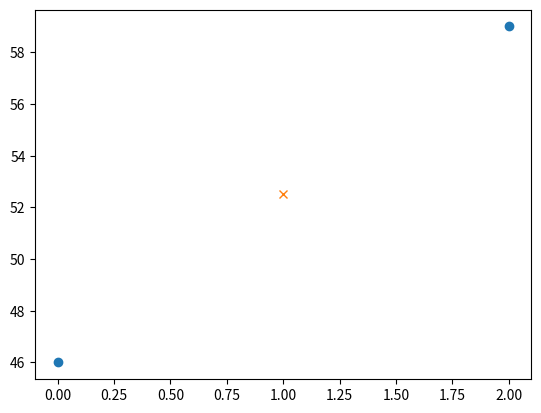
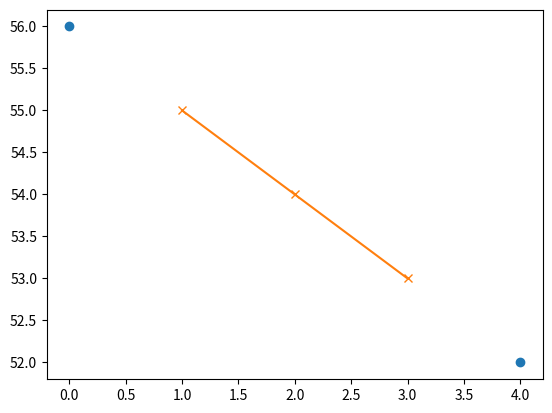

Here is the Python script that generated these plots, in order:
import math
import random
import numpy as np
import pandas as pd
from scipy.interpolate import interp1d
import matplotlib.pyplot as plt
import scipy


def main():
    # for test purposes, later: output of the peak_detecting_algorithm
    peaks = np.array([4.0, 20.0, 72.0, 131.0, 164.0, 227.0, 282.0, 316.0, 364.0, 413.0, 459.0, 505.0, 554.0, 610.0, 666.0,
                      720.0, 776.0, 880.0, 890.0])

    ibi_data = get_inter_beat_intervals(peak_data=peaks)

    ectopic_beat_indices, ectopic_beats, normal_beat_indices, normal_beats = mark_ectopic_beats(ibi_data)

    print()
    for ebi in range(len(ectopic_beat_indices[0])):
        print('Ectopic beat found at pos ', ectopic_beat_indices[0][ebi], ' with the value of ', ectopic_beats[ebi])
    index_sequences, value_sequences = mark_ectopic_beat_sequences(ectopic_beat_indices=ectopic_beat_indices,
                                                                   ectopic_beat_values=ectopic_beats)
    print()
    n_beats_to_replace, n_beats_to_insert, interpolation_mode, adapted_ibi_data, indices_to_replace = \
        calculate_number_of_substitution_intervals(ibi_data=ibi_data, ectopic_beat_indices=ectopic_beat_indices,
                                                   eb_index_sequences=index_sequences,
                                                   eb_value_sequences=value_sequences,
                                                   normal_beat_values=normal_beats)

    print()
    norm_beat_percentage = interval_dismissal_decider(n_beats_to_replace, normal_beat_indices)
    print()
    linear_interpolation(new_ibi_data=adapted_ibi_data, interpolation_mode=interpolation_mode,
                         number_of_beats_to_insert=n_beats_to_insert, indices_to_replace=indices_to_replace)


def get_inter_beat_intervals(peak_data):
    """A function that generates a set of inter beat intervals from a peak data set.
    Following the convention suggested by Task Force (1996). The discrete event series (DES) is the plot of
    R_(i)-R_(i-1) at the time R_(i) occurred."""

    inter_beat_intervals = np.zeros(len(peak_data)-1)

    for p in range(len(peak_data)):
        if p > 0:
            ibi = peak_data[p] - peak_data[p-1]
            np.put(inter_beat_intervals, [p-1], ibi)

    return inter_beat_intervals                 # returns ibi in samples


def mark_ectopic_beats(ibi_data):
    """A function that finds all ectopic or artifact beats as classified by a given method.
    Marks physiologically impossible inter beat intervals as ectopic or artifact beats."""
    # a method that searches for ectopic beats and gives back an array,
    #       holding the indices of all ectopic beats (ectopic_beat_indices)

    # for test purposes an ibi outside the physiologic bounds will be classified as an ectopic beat, or artifact beat
    # HR 50-200 (might adapt to baseline measurement)
    # HR 45 = ibi 1.33 = 85 samples
    # HR 200 = ibi 0.3 =  19 samples
    bins = pd.cut(ibi_data, [0, 19, 85, np.inf], labels=['out_low', 'in_range', 'out_high'])
    ectopic_beat_indices = np.where(bins.T != 'in_range')         # stores all indices inside a tuple
    ectopic_beat_values = ibi_data[bins.T != 'in_range']          # stores all values in an array

    normal_beat_indices = np.where(bins.T == 'in_range')
    normal_beat_values = ibi_data[bins.T == 'in_range']
    # Note: this segment works

    # as suggested in Choi and Shin (2018) according to Kamath
    # an ectopic beat occurred when 0.675*ibi_(n-1) < ibi_(n) < 1.245*ibi_(n-1)
    # ectopic_beat_indices = list([])
    # ectopic_beat_values = list([])
    #
    # for i in range(len(ibi_data)):
    #     print(ibi_data[i])
    #     if i > 0:
    #         if ibi_data[i] > (0.675*ibi_data[i-1]):
    #             ectopic_beat_indices.append(i)
    #             ectopic_beat_values.append(ibi_data[i])
    #         elif ibi_data[i] < (1.245*ibi_data[i-1]):
    #             ectopic_beat_indices.append(i)
    #             ectopic_beat_values.append(ibi_data[i])
    # Note: code segment works but method flagged every ibi as eb

    return ectopic_beat_indices, ectopic_beat_values, normal_beat_indices, normal_beat_values


def mark_ectopic_beat_sequences(ectopic_beat_indices, ectopic_beat_values):
    """A function that identifies sequences or groups of irregular beats.
    Output: Two lists; 1. index_sequences, holding the indices of all the beats and sequences 2. value_sequences,
    holding the values of all the beats and sequences at the indices of index_sequences."""
    # mark ectopic beats as part of a sequence, therefore later the correct calculation is chosen
    index_sequences = list([])
    value_sequences = list([])
    i_sequence = list([])
    v_sequence = list([])
    loop_len = len(ectopic_beat_indices[0])-1

    ebi = 0
    while True:

        if ebi < loop_len:
            if (ectopic_beat_indices[0][ebi+1] - ectopic_beat_indices[0][ebi]) == 1:
                # ebi and ebi +1 are a sequence
                if i_sequence.count(ectopic_beat_indices[0][ebi].astype(int)) == 0:
                    i_sequence.append(ectopic_beat_indices[0][ebi].astype(int))
                    v_sequence.append(ectopic_beat_values[ebi].astype(int))
                    is_sequence = True
            else:
                # ebi was a single eb or a sequence has ended
                is_sequence = False

            if is_sequence:
                i_sequence.append(ectopic_beat_indices[0][ebi+1].astype(int))
                v_sequence.append(ectopic_beat_values[ebi + 1].astype(int))
            else:
                if i_sequence.count(ectopic_beat_indices[0][ebi].astype(int)) == 0:
                    i_sequence.append(ectopic_beat_indices[0][ebi].astype(int))
                    v_sequence.append(ectopic_beat_values[ebi].astype(int))
                index_sequences.append(i_sequence)
                value_sequences.append(v_sequence)
                i_sequence = list([])
                v_sequence = list([])

        else:
            if i_sequence.count(ectopic_beat_indices[0][ebi].astype(int)) == 0:
                i_sequence.append(ectopic_beat_indices[0][ebi].astype(int))
                v_sequence.append(ectopic_beat_values[ebi].astype(int))
            # print(a_sequence)
            index_sequences.append(i_sequence)
            value_sequences.append(v_sequence)
            print()
            # print('Control: ', index_sequences)
            for seq in range(len(index_sequences)):
                if len(index_sequences[seq]) > 1:
                    print('A sequence of ectopic beats has been found at the indices ', index_sequences[seq],
                          'with values ', value_sequences[seq])

            break

        ebi += 1

    return index_sequences, value_sequences


def calculate_number_of_substitution_intervals(ibi_data, ectopic_beat_indices,
                                               eb_index_sequences, eb_value_sequences, normal_beat_values):
    """ A function that calculates the number of beats that have to be inserted to interpolate the ectopic beat and
    artifact intervals. The function uses the equation provided by Lippman (1994). The number of inserted intervals B
    is calculated by the equation: sum_[i->i+N](RR_(i)) / ((RR_(i-1)+ RR_(i+N+1) /2), with N = number_of_beats_to_replace
    N encompasses the inter beat interval before ectopic beat (R_(i)) and the follow up beat (R_(i+1)), adapted for
    ectopic sequences or artifact sequences this means all N beats in the sequence plus the follow up beat (R_(i+N+1))
    Further it marks ectopic sequences with a duration greater than 3 seconds as artifacts.
    Output: Beats to replace, Beats to insert and suggested Interpolation mode, for every ectopic beat or sequence."""

    # find out if single ectopic beat or a sequence of ectopic beats occurred
    # therefore we check the distance of the indices in ectopic_beat_indices

    # check if there were any ectopic beats in ibi_data
    if len(ectopic_beat_indices[0]) == 0:
        print('There were no ectopic beats found.')
    else:
        print('Ectopic beats found. Starting interpolation...')

        # holds the number of beats that have to be replaced for every ectopic beat or every sequence
        number_of_beats_to_replace = list([])
        # holds number of beats that will be inserted, value >= 0.5 will be rounded to the next higher integer
        number_of_beats_to_insert = list([])
        # will holt the indices of all beats to replace
        indices_to_replace = list([])
        # holds the interpolation method specifier for each ectopic beat or sequence
        interpolation_mode = list([])
        # temporary data set, adapted from the original ibi set to cater the needs of the interpolation algorithm
        new_ibi_data = ibi_data
        # check if there were any ectopic sequences
        print('Checking for ectopic beat sequences...')
        if len(eb_value_sequences) > 0:                             # check if the sequence list is holding any elements
            index_correction = 0

            for s in range(len(eb_value_sequences)):                # if it does work through the list
                number_of_beats_to_replace.append([])               # for every run generate an additional list space
                number_of_beats_to_insert.append([])
                indices_to_replace.append([])
                interpolation_mode.append([])
                # if len(eb_index_sequences[s]) > 1:
                #     print('Sequence found: ', eb_index_sequences[s])    # print sequences for monitoring

                # ectopic beats,as well as the follow up beat will be replaced
                # get start and target index for calculation
                start_index = eb_index_sequences[s][0] + index_correction                   # the initial ectopic beat
                target_index = start_index + len(eb_value_sequences[s])                     # first beat after the ectopic sequence
                # check if there is a value after the sequence

                if (new_ibi_data.size - target_index) == 0:
                    # if there is no value after the sequence, that can be used, we extend the original ibi array by
                    # two random normal beat picked from the measurement
                    # choose random element
                    rnd = random.sample(range(0, len(normal_beat_values)-1), 2)

                    # grab random value from normal beat collection
                    extension_value = normal_beat_values[rnd[0]]
                    extension_value_2 = normal_beat_values[rnd[1]]
                    # extend ibi data set
                    new_ibi_data = np.append(new_ibi_data, [extension_value])
                    new_ibi_data = np.append(new_ibi_data, [extension_value_2])
                    # beats_to_replace = eb_value_sequences[s]
                    # beats_to_replace.append(ibi_data[target_index])
                elif (new_ibi_data.size - target_index) == 1:
                    # if there is only one value after the sequence, that can be used, we extend the original ibi array
                    # by a random normal beat picked from the measurement
                    # choose random element
                    rnd = random.randint(0, len(normal_beat_values) - 1)
                    # grab random value from normal beat collection
                    extension_value = normal_beat_values[rnd]
                    # extend ibi data set
                    new_ibi_data = np.append(ibi_data, [extension_value])

                elif start_index == 0:
                    # if there is no value before the sequence, e.g. the sequence contains the first few data points
                    # in the ibi data set, we have to account for that by extending the set with a random normal beat
                    # choose random element
                    rnd = random.randint(0, len(normal_beat_values) - 1)

                    # grab random value from normal beat collection
                    extension_value = normal_beat_values[rnd]
                    # extend ibi data set
                    new_ibi_data = np.append([extension_value], new_ibi_data)
                    # # account for shift in the data
                    index_correction += 1
                    start_index += index_correction
                    target_index += index_correction
                    # calculation with new ibi data set and target index
                beats_to_replace = eb_value_sequences[s]
                beats_to_replace.append(new_ibi_data[target_index])
                # adapt indices
                eb_ind_seq_adapted = [x+index_correction for x in eb_index_sequences[s]]
                eb_ind_seq_adapted.append(target_index)
                indices_to_replace[s].append(eb_ind_seq_adapted)

                number_of_beats_to_replace[s].append(len(beats_to_replace))
                # else:
                #     # this is the case when its a single ectopic beat
                #     beats_to_replace = eb_value_sequences[s]
                #     beats_to_replace.append(ibi_data[target_index])
                # according to lippman 1994 the number of inserted intervals B is calculated by
                # sum[i->i+N](RR_(i)) / ((RR_(i-1)+ RR_(i+N+1) /2), with N = number_of_beats_to_replace
                # calculate the total duration of the interval that needs to be replaced
                sum_of_btr = sum(beats_to_replace)
                # we decide the way of interpolation according to the length of the interval
                # Fs is the sampling frequency
                fs = 64

                if sum_of_btr > 3 * fs:
                    # according to kamath, artifact sequences over 3 sec should be deleted from the data
                    interpolation_mode[s].append('delete')
                else:
                    interpolation_mode[s].append('interpolate')

                beats_to_insert = round(sum_of_btr / ((new_ibi_data[start_index-1] + new_ibi_data[target_index + 1]) / 2))
                number_of_beats_to_insert[s].append(beats_to_insert)

                print('Replace: ', number_of_beats_to_replace[s], 'Insert: ', number_of_beats_to_insert[s], 'at ', indices_to_replace[s])
        else:
            print('No sequences found. Processing single ectopic beats...')

            # cover same eventualities as for sequences
            # eb at the start of the ibi data set, extend by one randomly picked value from normal beats

            # eb at the end of the ibi data set, extend by

    return number_of_beats_to_replace, number_of_beats_to_insert, interpolation_mode, new_ibi_data, indices_to_replace


def interval_dismissal_decider(number_of_beats_to_replace, normal_beat_indices):
    """A function that evaluates the level of noise in the data set, according to percentage of beats that were marked
    as irregular in comparison to the normal beats in the set. It is suggested that a set with a percentage of normal
    beats below 80% should lead to the dismissal of the interval."""
    normal_beats = len(normal_beat_indices[0])
    irregular_beats = 0
    for e in number_of_beats_to_replace:
        irregular_beats = irregular_beats + sum(e)
    normal_beat_percentage = 100 - (irregular_beats / normal_beats) * 100
    return normal_beat_percentage


def linear_interpolation(new_ibi_data, interpolation_mode, number_of_beats_to_insert, indices_to_replace):
    print(len(indices_to_replace))

    for n in range(len(indices_to_replace)):
        if interpolation_mode[n][0] == 'interpolate':
            # print('Number of beats to insert: ', n)

            start_index = 1
            target_index = int(number_of_beats_to_insert[n][0])
            x_to_interpolation = np.linspace(start_index, target_index, endpoint=True, num=target_index)
            x = [start_index-1, target_index+1]

            grab_start_pos = indices_to_replace[n][0][0]-1
            grab_end_pos = indices_to_replace[n][0][-1]+1
            y = [new_ibi_data[grab_start_pos], new_ibi_data[grab_end_pos]]
            interpolated_beats = np.interp(x_to_interpolation, x, y)

            plt.figure(dpi=400)
            plt.plot(x, y, 'o')
            plt.plot(x_to_interpolation, interpolated_beats, '-x')
            plt.show()

            # remove the irregular beats from the ibi data set
            if grab_start_pos == 0:
                rem_ibi_data_pre = np.array([new_ibi_data[grab_start_pos]])
            else:
                rem_ibi_data_pre = new_ibi_data[0:grab_start_pos]
            if grab_end_pos == len(new_ibi_data):
                rem_ibi_data_post = new_ibi_data[grab_end_pos]
            else:
                rem_ibi_data_post = new_ibi_data[grab_end_pos:]

            corrected_ibi_data = np.concatenate([rem_ibi_data_pre, interpolated_beats, rem_ibi_data_post], axis=0)
            # generate enough space for interpolated values and the place them at the index of the extopic beat
            # inside the ibi data set interpolated_data = ibi_set[:, ind-1] , interpolated values ,
            # ibi_set[ind+len(interpolated values)+1,:]
        elif interpolation_mode[n][0] == 'delete':
            grab_start_pos = indices_to_replace[n][0][0] - 1
            grab_end_pos = indices_to_replace[n][0][-1] + 1

            if grab_start_pos == 0:
                rem_ibi_data_pre = np.array([new_ibi_data[grab_start_pos]])
            else:
                rem_ibi_data_pre = new_ibi_data[0:grab_start_pos]
            if grab_end_pos == len(new_ibi_data):
                rem_ibi_data_post = new_ibi_data[grab_end_pos]
            else:
                rem_ibi_data_post = new_ibi_data[grab_end_pos:]
            # rem_ibi_data_pre = new_ibi_data[:, indices_to_replace[n][0]-1]
            # rem_ibi_data_post = new_ibi_data[indices_to_replace[n][-1]+1, :]
            corrected_ibi_data = np.concatenate([rem_ibi_data_pre, rem_ibi_data_post], axis=0)
        else:
            print('No indicator for interpolation mode found.')

    return corrected_ibi_data

    # todo: find some solution for the possibility of alternating ectopic beats, eb nb eb,
    #  (interpolating algorithm as is would use an eb to interpolate), if distance initial eb to next eb_index == 2 :
    #  use a random value from a normal beat pool

    # todo: plot the initial ibi data against the corrected, showing the interpolated beats in a different color


if __name__ == '__main__':
    main()

